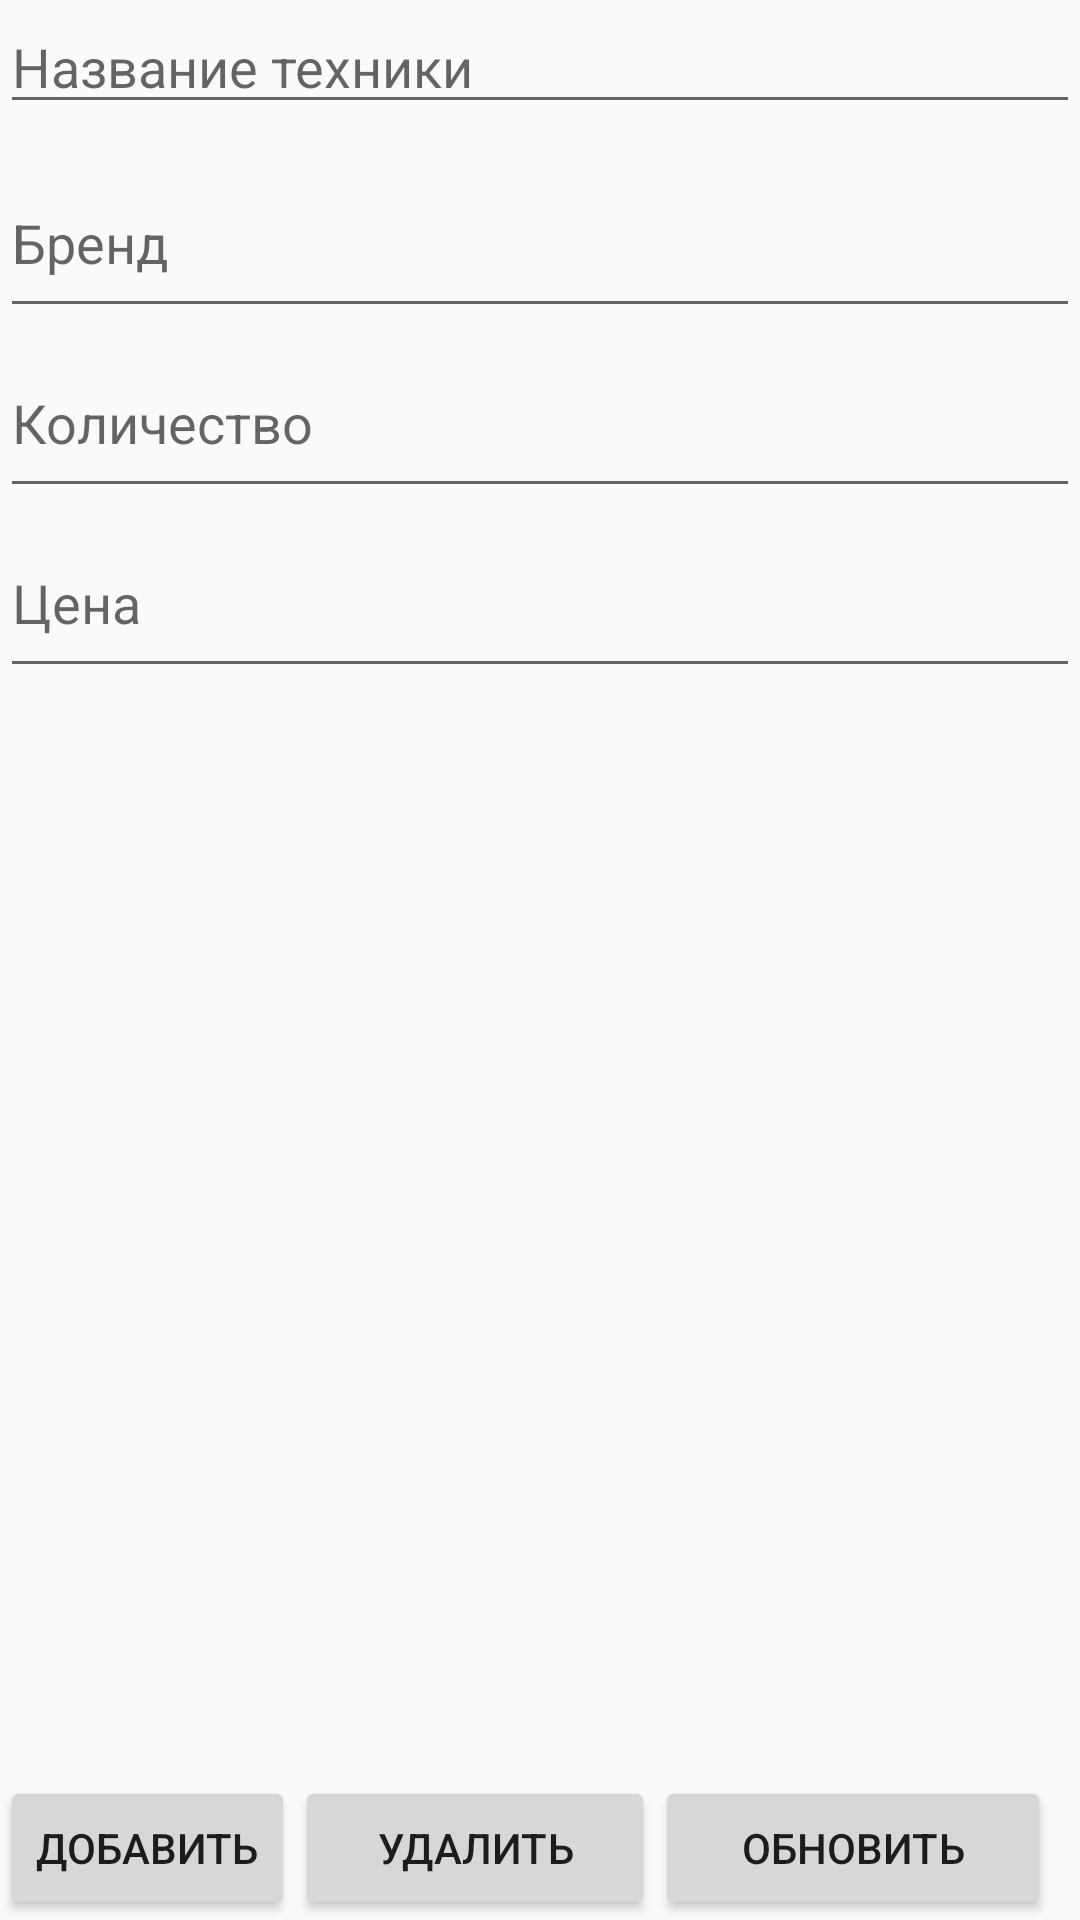

Reconstruct the res/layout file that produces this screen, plus the resources it refers to.
<!-- AndroidManifest.xml: activity theme Theme.Techstore -->
<!-- res/layout/activity_main.xml -->
<?xml version="1.0" encoding="utf-8"?>
<androidx.constraintlayout.widget.ConstraintLayout xmlns:android="http://schemas.android.com/apk/res/android"
    xmlns:app="http://schemas.android.com/apk/res-auto"
    xmlns:tools="http://schemas.android.com/tools"
    android:id="@+id/main"
    android:layout_width="match_parent"
    android:layout_height="match_parent"
    tools:context=".MainActivity">

    <LinearLayout
        android:id="@+id/linearLayout"
        android:layout_width="match_parent"
        android:layout_height="wrap_content"
        android:orientation="vertical"
        app:layout_constraintTop_toTopOf="parent"
        app:layout_constraintStart_toStartOf="parent"
        app:layout_constraintEnd_toEndOf="parent" />

    <androidx.recyclerview.widget.RecyclerView
        android:id="@+id/techRecyclerView"
        android:layout_width="381dp"
        android:layout_height="263dp"
        app:layout_constraintBottom_toTopOf="@id/buttonsLayout"
        app:layout_constraintEnd_toEndOf="parent"
        app:layout_constraintHorizontal_bias="0.466"
        app:layout_constraintStart_toStartOf="parent"
        app:layout_constraintTop_toBottomOf="@id/linearLayout"
        app:layout_constraintVertical_bias="1.0" />

    <LinearLayout
        android:id="@+id/buttonsLayout"
        android:layout_width="match_parent"
        android:layout_height="wrap_content"
        android:orientation="horizontal"
        app:layout_constraintBottom_toBottomOf="parent">

        <Button
            android:id="@+id/addRowBtn"
            android:layout_width="wrap_content"
            android:layout_height="wrap_content"
            android:text="Добавить" />

        <Button
            android:id="@+id/deleteRowBtn"
            android:layout_width="120dp"
            android:layout_height="wrap_content"
            android:text="Удалить" />

        <Button
            android:id="@+id/refreshRowsBtn"
            android:layout_width="132dp"
            android:layout_height="wrap_content"
            android:text="Обновить" />
    </LinearLayout>

    <EditText
        android:id="@+id/name_inputField"
        android:layout_width="match_parent"
        android:layout_height="wrap_content"
        android:hint="Название техники"
        app:layout_constraintEnd_toEndOf="parent"
        app:layout_constraintHorizontal_bias="1.0"
        app:layout_constraintStart_toStartOf="parent"
        tools:layout_editor_absoluteY="69dp" />

    <EditText
        android:id="@+id/brand_inputField"
        android:layout_width="match_parent"
        android:layout_height="60dp"
        android:layout_marginTop="8dp"
        android:hint="Бренд"
        app:layout_constraintEnd_toEndOf="parent"
        app:layout_constraintHorizontal_bias="0.0"
        app:layout_constraintStart_toStartOf="parent"
        app:layout_constraintTop_toBottomOf="@id/name_inputField" />

    <EditText
        android:id="@+id/size_inputField"
        android:layout_width="match_parent"
        android:layout_height="60dp"
        android:hint="Количество"
        android:inputType="numberDecimal"
        app:layout_constraintTop_toBottomOf="@id/brand_inputField"
        app:layout_constraintStart_toStartOf="parent"
        app:layout_constraintEnd_toEndOf="parent" />

    <EditText
        android:id="@+id/price_inputField"
        android:layout_width="match_parent"
        android:layout_height="60dp"
        android:hint="Цена"
        android:inputType="numberDecimal"
        app:layout_constraintTop_toBottomOf="@id/size_inputField"
        app:layout_constraintStart_toStartOf="parent"
        app:layout_constraintEnd_toEndOf="parent" />

</androidx.constraintlayout.widget.ConstraintLayout>
<!-- resources referenced by this layout -->
<resources>
  <style name="Theme.Techstore" parent="Theme.AppCompat.Light.DarkActionBar" />
</resources>
